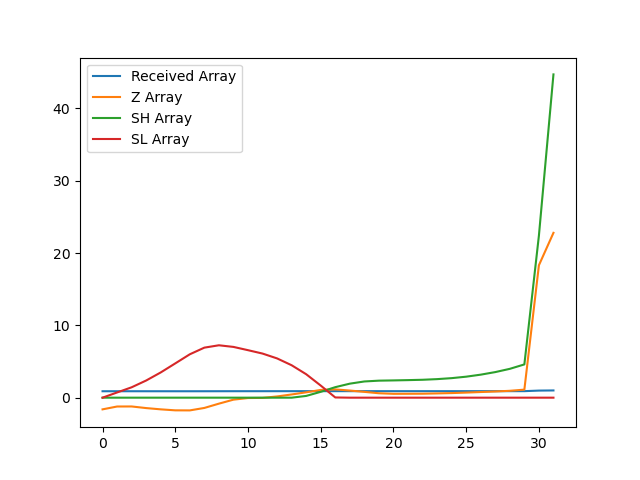

The data file committed next to this chart (first rows):
, index, year, val, Received Array, Z Array, SH Array, SL Array
0, 14306, 1990, 14779, 0.8892, -1.615, 0.0, 0.0
1, 14309, 1991, 14808, 0.8909, -1.221, 0.0, 0.7213
2, 14312, 1992, 14809, 0.891, -1.215, 0.0, 1.436
3, 14315, 1993, 14792, 0.89, -1.439, 0.0, 2.375
4, 14318, 1994, 14779, 0.8892, -1.614, 0.0, 3.489
5, 14321, 1995, 14768, 0.8885, -1.751, 0.0, 4.74
6, 14324, 1996, 14768, 0.8885, -1.759, 0.0, 5.999
7, 14327, 1997, 14793, 0.89, -1.419, 0.0, 6.918
8, 14330, 1998, 14838, 0.8927, -0.8261, 0.0, 7.244
9, 14333, 1999, 14880, 0.8952, -0.2737, 0.0, 7.018
10, 14336, 2000, 14897, 0.8963, -0.04821, 0.0, 6.566
11, 14339, 2001, 14898, 0.8963, -0.03184, 0.0, 6.098
12, 14342, 2002, 14913, 0.8973, 0.1704, 0.0, 5.428
13, 14345, 2003, 14934, 0.8985, 0.4441, 0.0, 4.484
14, 14348, 2004, 14956, 0.8999, 0.741, 0.241, 3.243
15, 14351, 2005, 14981, 0.9013, 1.069, 0.81, 1.674
16, 14354, 2006, 14987, 0.9017, 1.144, 1.454, 0.0301
17, 14357, 2007, 14975, 0.901, 0.9844, 1.938, 0.0
18, 14360, 2008, 14961, 0.9001, 0.8036, 2.242, 0.0
19, 14363, 2009, 14947, 0.8993, 0.6115, 2.353, 0.0
20, 14366, 2010, 14941, 0.8989, 0.5338, 2.387, 0.0
21, 14369, 2011, 14941, 0.8989, 0.5403, 2.427, 0.0
22, 14372, 2012, 14942, 0.899, 0.5483, 2.475, 0.0
23, 14375, 2013, 14945, 0.8992, 0.5894, 2.565, 0.0
24, 14378, 2014, 14948, 0.8994, 0.6352, 2.7, 0.0
25, 14381, 2015, 14954, 0.8997, 0.7031, 2.903, 0.0
26, 14384, 2016, 14959, 0.9, 0.7793, 3.183, 0.0
27, 14387, 2017, 14965, 0.9004, 0.8549, 3.537, 0.0
28, 14390, 2018, 14972, 0.9008, 0.9501, 3.987, 0.0
29, 14393, 2019, 14984, 0.9015, 1.111, 4.599, 0.0
30, 14396, 2020, 16282, 0.9796, 18.31, 22.41, 0.0
31, 14399, 2021, 16621, 1.0, 22.79, 44.7, 0.0
